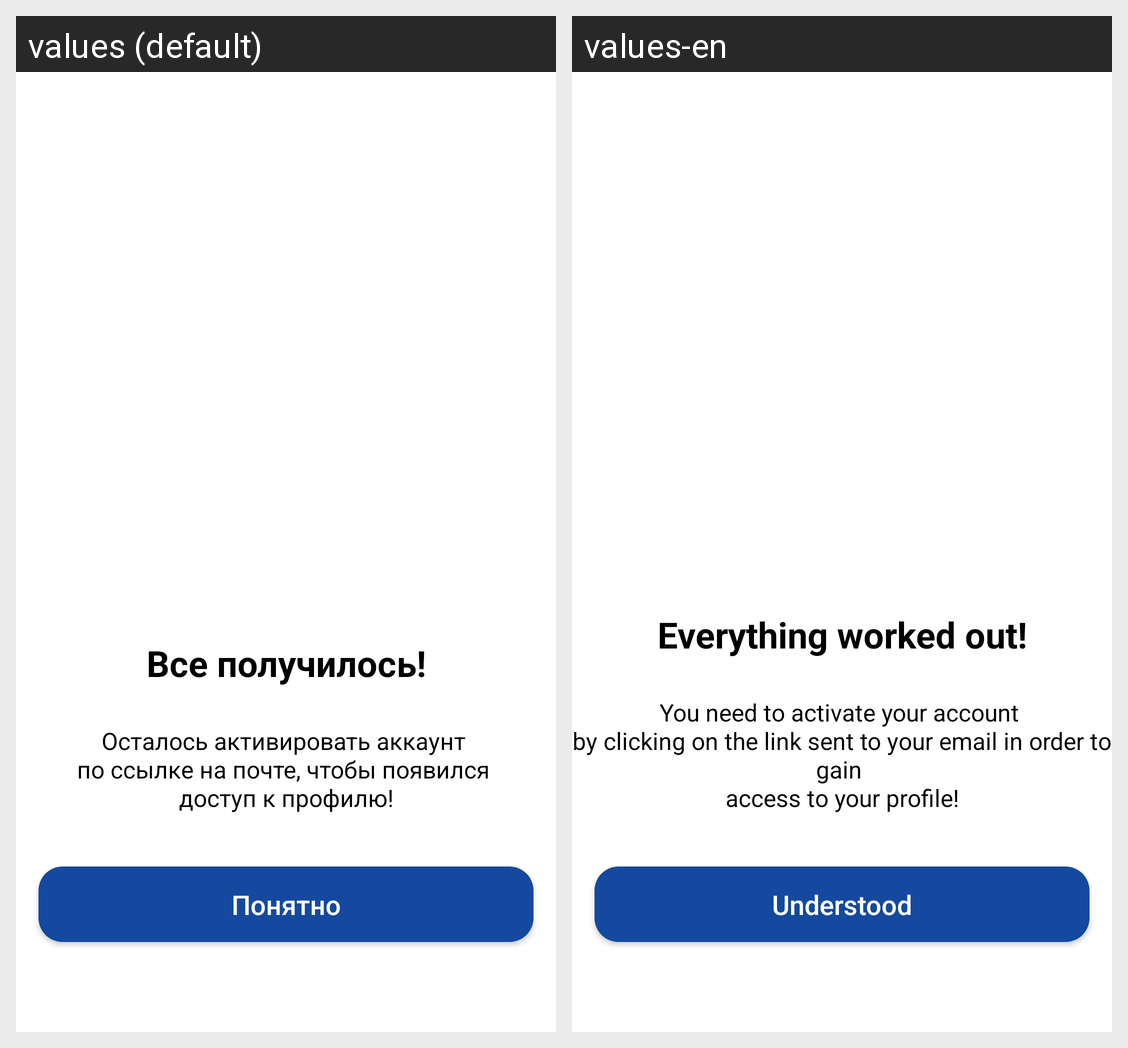

Here is an Android app screen in its default locale and in the app's own translations. Write out the translated-string differences for the strings that appear on this screen.
Android screen res/layout/activity_successfully_registered.xml rendered under 2 locales, left to right: values (default), values-en. Device: Nexus 5 (rendered at 1080×1920; each locale shown at half size, 540×960, under a caption strip naming it); theme Theme.House_analysis.
Strings drawn on this screen, with the default value and each locale's value (text and hints the layout hard-codes, and strings that could not be matched under every locale, appear in the picture but are not listed):

all_worked_out
  values: Все получилось!
  values-en: Everything worked out!

activate_account
  values: Осталось активировать аккаунт 
      по ссылке на почте, чтобы появился 
      доступ к профилю!
  values-en: You need to activate your account 
      by clicking on the link sent to your email in order to gain 
      access to your profile!

text_get_it
  values: Понятно
  values-en: Understood
